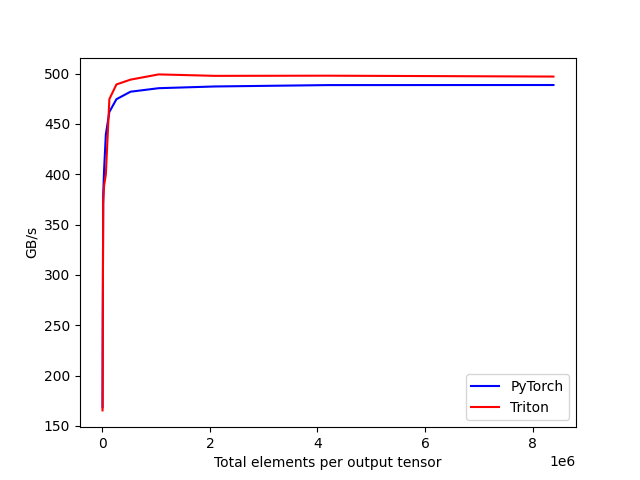

Values plotted in this chart, from the file beside it:
tot_elements, PyTorch, Triton
4096, 168.6, 165.4
8192, 254.1, 248.7
16384, 379.1, 371.2
32768, 404.2, 388.6
65536, 439.6, 400
131072, 462, 474.7
262144, 474.6, 489.3
524288, 482.1, 494.1
1048576, 485.6, 499.3
2097152, 487.3, 497.8
4194304, 488.6, 498
8388608, 488.7, 497.1
